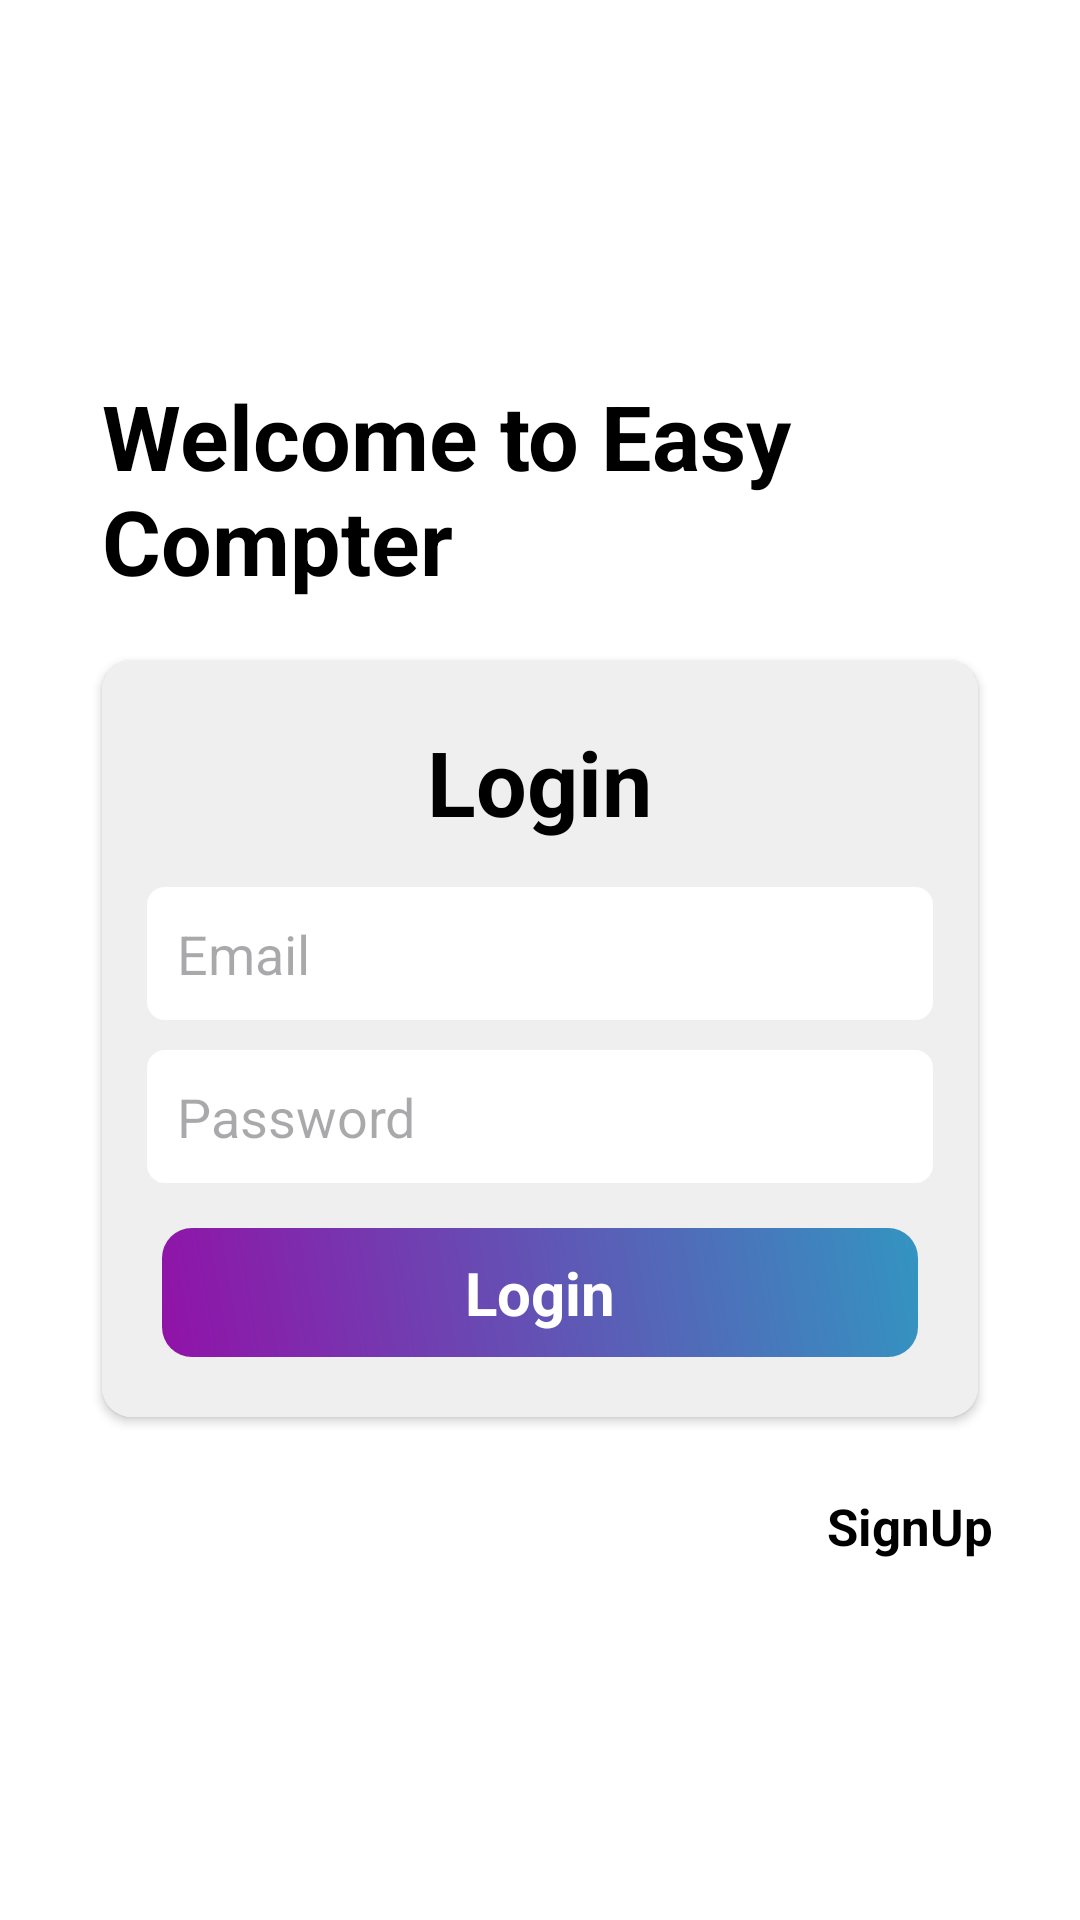

Layout XML and referenced resources for this Android screen:
<!-- AndroidManifest.xml: application theme Theme.EasyComputer -->
<!-- res/layout/activity_login.xml -->
<?xml version="1.0" encoding="utf-8"?>
<LinearLayout xmlns:android="http://schemas.android.com/apk/res/android"
    xmlns:app="http://schemas.android.com/apk/res-auto"
    xmlns:tools="http://schemas.android.com/tools"
    android:id="@+id/main"
    android:orientation="vertical"
    android:gravity="center"
    android:background="@color/white"
    android:padding="24dp"
    android:layout_width="match_parent"
    android:layout_height="match_parent"
    tools:context=".Login">

    <TextView
        android:layout_width="wrap_content"
        android:layout_height="wrap_content"
        android:text="Welcome to Easy Compter"
        android:gravity="start"
        android:layout_gravity="start"
        android:textColor="#000000"
        android:textSize="30dp"
        android:layout_margin="10dp"
        android:textStyle="bold"
        />

    <androidx.cardview.widget.CardView
        android:layout_width="match_parent"
        android:layout_height="wrap_content"
        app:cardCornerRadius="10dp"
        android:layout_margin="10dp"
      android:padding="10dp"
        android:elevation="10dp"
        >


        <LinearLayout
            android:layout_width="match_parent"
            android:layout_height="wrap_content"
            android:padding="10dp"
            android:background="#EFEFEF"
            android:orientation="vertical"
            >


            <TextView
                android:layout_width="wrap_content"
                android:layout_height="wrap_content"
                android:text="Login"
                android:gravity="center"
                android:layout_gravity="center"
                android:textColor="@color/black"
                android:textSize="30dp"
                android:layout_margin="10dp"
                android:textStyle="bold"
                />

            <EditText
            android:id="@+id/emailEt"
            android:hint="Email"
            android:inputType="textEmailAddress"
            android:background="@drawable/edstrock"
            android:padding="10dp"
            android:layout_margin="5dp"
            android:backgroundTint="@color/white"
            android:layout_width="match_parent"
            android:layout_height="wrap_content" />

        <EditText
            android:id="@+id/passwordEt"
            android:hint="Password"
            android:inputType="textPassword"
            android:background="@drawable/edstrock"
            android:layout_margin="5dp"
            android:padding="10dp"
            android:backgroundTint="@color/white"
            android:layout_width="match_parent"
            android:layout_height="wrap_content" />

        <TextView
            android:id="@+id/loginBtn"
            android:text="Login"
            android:background="@drawable/profiletheme"
            android:textStyle="bold"
            android:layout_gravity="center"
            android:gravity="center"
            android:layout_margin="10dp"
            android:textColor="@color/white"
            android:textSize="20dp"
            android:padding="8dp"
            android:layout_width="match_parent"
            android:layout_height="wrap_content" />


        </LinearLayout>

    </androidx.cardview.widget.CardView>

    <TextView
        android:layout_width="wrap_content"
        android:layout_height="wrap_content"
        android:text="SignUp"
        android:id="@+id/signIn"
        android:layout_gravity="end"
        android:padding="5dp"
        android:gravity="center"
        android:textColor="@color/black"
        android:textSize="17dp"
        android:layout_marginTop="10dp"
        android:textStyle="bold"

        />



</LinearLayout>
<!-- resources referenced by this layout -->
<resources>
  <!-- drawable edstrock (drawable) -->
  <?xml version="1.0" encoding="utf-8"?>
  <shape xmlns:android="http://schemas.android.com/apk/res/android">
      <stroke
          android:width="2dp"
          android:color="@color/black"
  
          />
  
      <corners
          android:radius="5dp"
  
          />
  
  </shape>
  <!-- drawable profiletheme (drawable) -->
  <?xml version="1.0" encoding="utf-8"?>
  <shape xmlns:android="http://schemas.android.com/apk/res/android">
  
      <corners
          android:bottomLeftRadius="10dp"
          android:bottomRightRadius="10dp"
          android:topLeftRadius="10dp"
          android:topRightRadius="10dp"
          />
      <gradient
          android:startColor="#9112A8"
          android:endColor="#3394C1"
          android:angle="45"
  
          />
  </shape>
  <style name="Theme.EasyComputer" parent="Theme.MaterialComponents.Light.NoActionBar">
          
          
          <item name="colorPrimary">@color/teal_700</item>
  
          <item name="colorPrimaryVariant">#4E4701</item>
          <item name="colorOnPrimary">@color/white</item>
          
          <item name="colorSecondary">@color/purple_200</item>
          <item name="colorSecondaryVariant">@color/purple_700</item>
          <item name="colorOnSecondary">@color/black</item>
          
          <item name="android:statusBarColor">?attr/colorPrimaryVariant</item>
      </style>
  <!-- not gathered from this repository: default colours our renderer supplied (Android Studio template values) -->
  <color name="purple_200">#FFBB86FC</color>
  <color name="purple_700">#FF3700B3</color>
  <color name="teal_700">#FF018786</color>
  <color name="black">#FF000000</color>
  <color name="white">#FFFFFFFF</color>
</resources>
